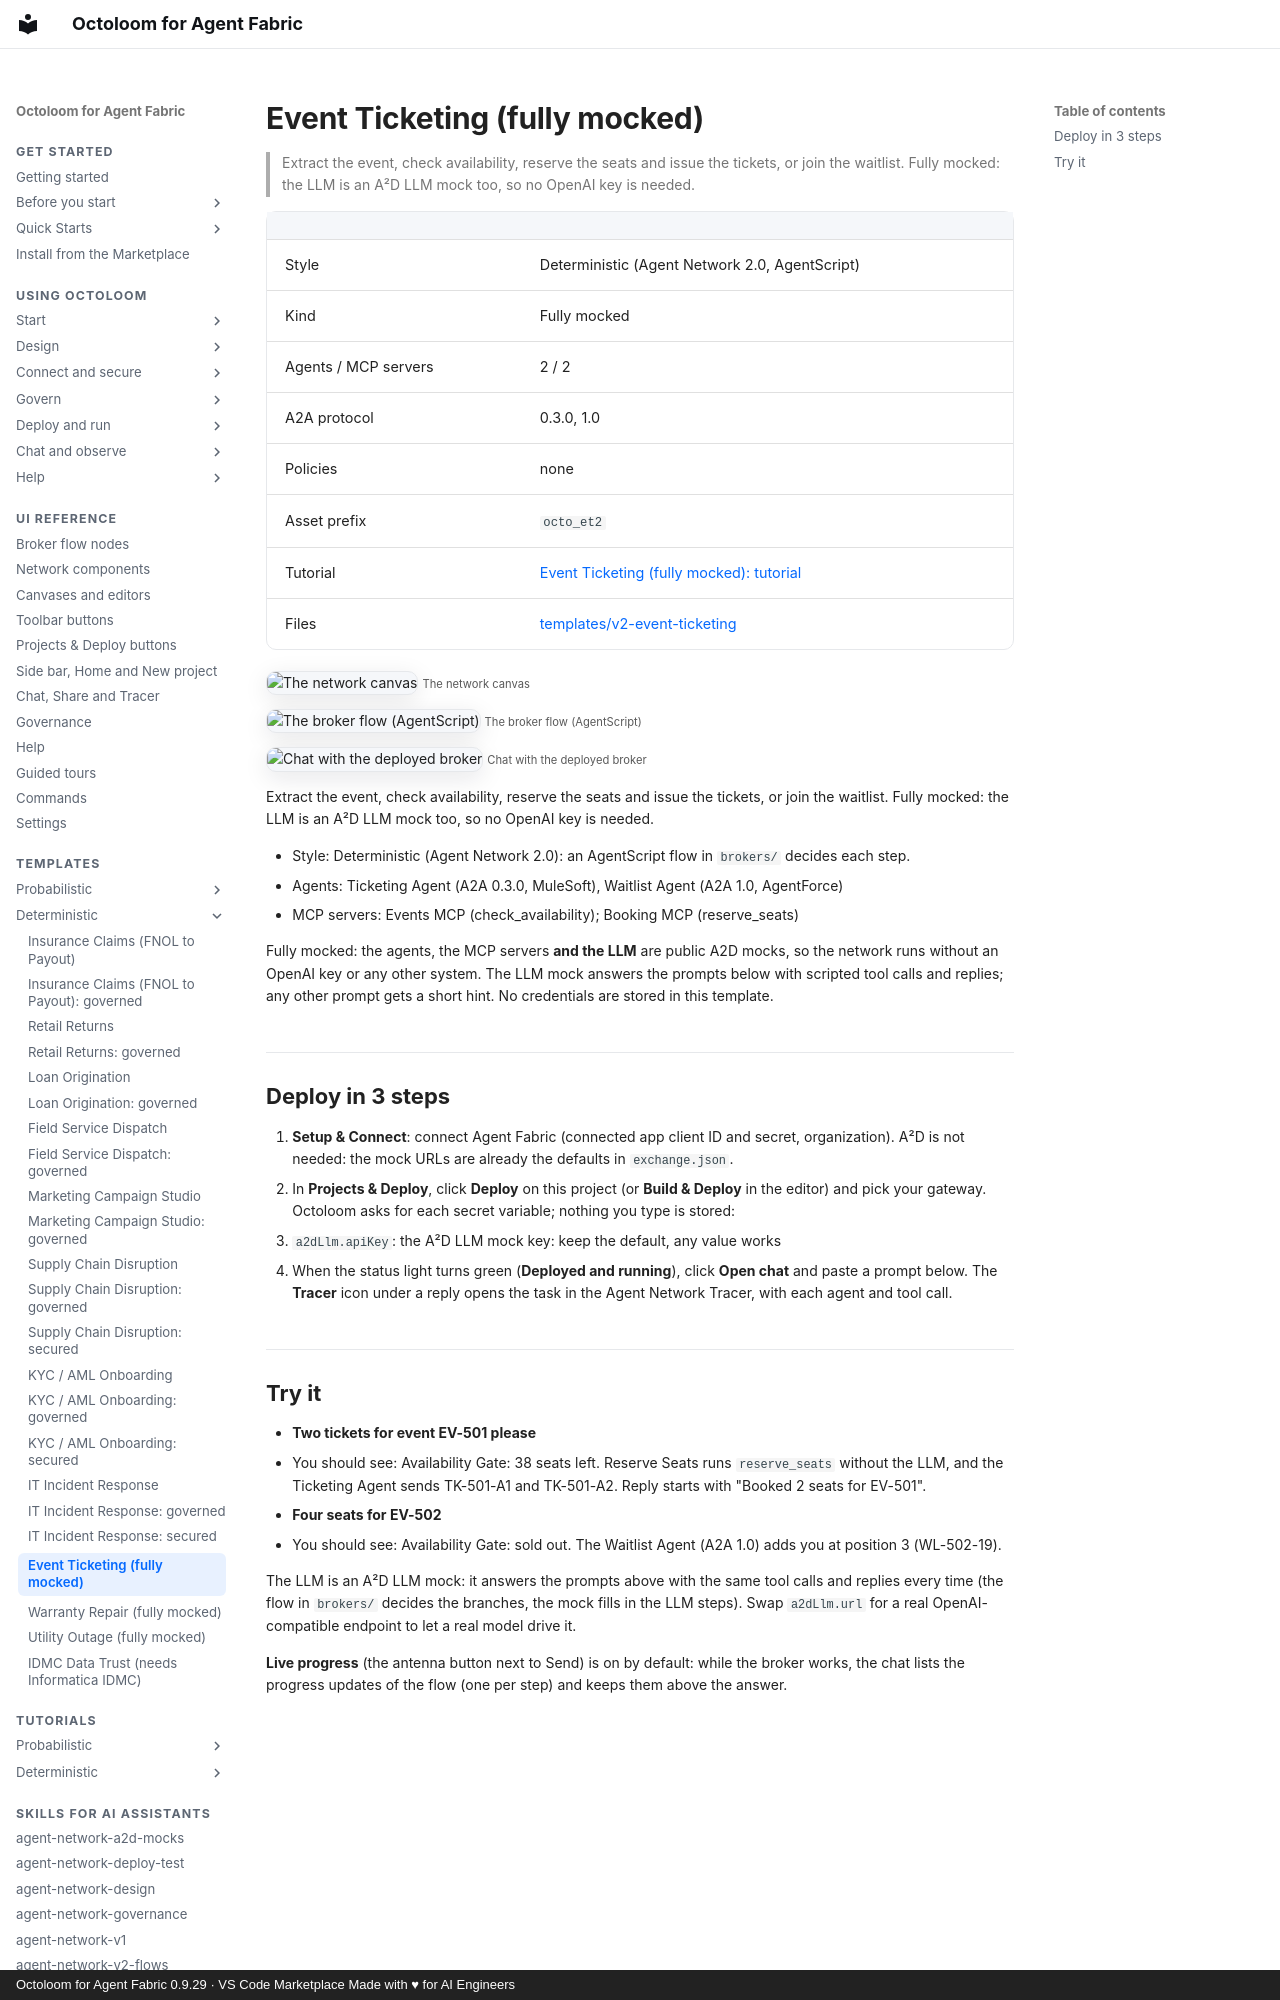

repository: A2D-Agentic-Asset-Designer/octoloom-assets · page: catalog/v2-event-ticketing/index.html · generator: mkdocs · copyright: Octoloom for Agent Fabric 0.9.29 · VS Code Marketplace Made with ♥ for AI Engineers

# Event Ticketing (fully mocked)

> Extract the event, check availability, reserve the seats and issue the tickets, or join the waitlist. Fully mocked: the LLM is an A²D LLM mock too, so no OpenAI key is needed.

| | |
|---|---|
| Style | Deterministic (Agent Network 2.0, AgentScript) |
| Kind | Fully mocked |
| Agents / MCP servers | 2 / 2 |
| A2A protocol | 0.3.0, 1.0 |
| Policies | none |
| Asset prefix | `octo_et2` |
| Tutorial | [Event Ticketing (fully mocked): tutorial](../tutorials/v2-event-ticketing.md) |
| Files | [templates/v2-event-ticketing](https://github.com/A2D-Agentic-Asset-Designer/octoloom-assets/tree/main/templates/v2-event-ticketing) |

![The network canvas](https://raw.githubusercontent.com/A2D-Agentic-Asset-Designer/octoloom-assets/main/tutorials/v2-event-ticketing/img/canvas.png)
<small>The network canvas</small>

![The broker flow (AgentScript)](https://raw.githubusercontent.com/A2D-Agentic-Asset-Designer/octoloom-assets/main/tutorials/v2-event-ticketing/img/flow.png)
<small>The broker flow (AgentScript)</small>

![Chat with the deployed broker](https://raw.githubusercontent.com/A2D-Agentic-Asset-Designer/octoloom-assets/main/tutorials/v2-event-ticketing/img/chat.png)
<small>Chat with the deployed broker</small>


Extract the event, check availability, reserve the seats and issue the tickets, or join the waitlist. Fully mocked: the LLM is an A²D LLM mock too, so no OpenAI key is needed.

- Style: Deterministic (Agent Network 2.0): an AgentScript flow in `brokers/` decides each step.
- Agents: Ticketing Agent (A2A 0.3.0, MuleSoft), Waitlist Agent (A2A 1.0, AgentForce)
- MCP servers: Events MCP (check_availability); Booking MCP (reserve_seats)

Fully mocked: the agents, the MCP servers **and the LLM** are public A2D mocks, so the network runs without an OpenAI key or any other system. The LLM mock answers the prompts below with scripted tool calls and replies; any other prompt gets a short hint. No credentials are stored in this template.

## Deploy in 3 steps

1. **Setup & Connect**: connect Agent Fabric (connected app client ID and secret, organization). A²D is not needed: the mock URLs are already the defaults in `exchange.json`.
2. In **Projects & Deploy**, click **Deploy** on this project (or **Build & Deploy** in the editor) and pick your gateway. Octoloom asks for each secret variable; nothing you type is stored:
   - `a2dLlm.apiKey`: the A²D LLM mock key: keep the default, any value works
3. When the status light turns green (**Deployed and running**), click **Open chat** and paste a prompt below. The **Tracer** icon under a reply opens the task in the Agent Network Tracer, with each agent and tool call.
